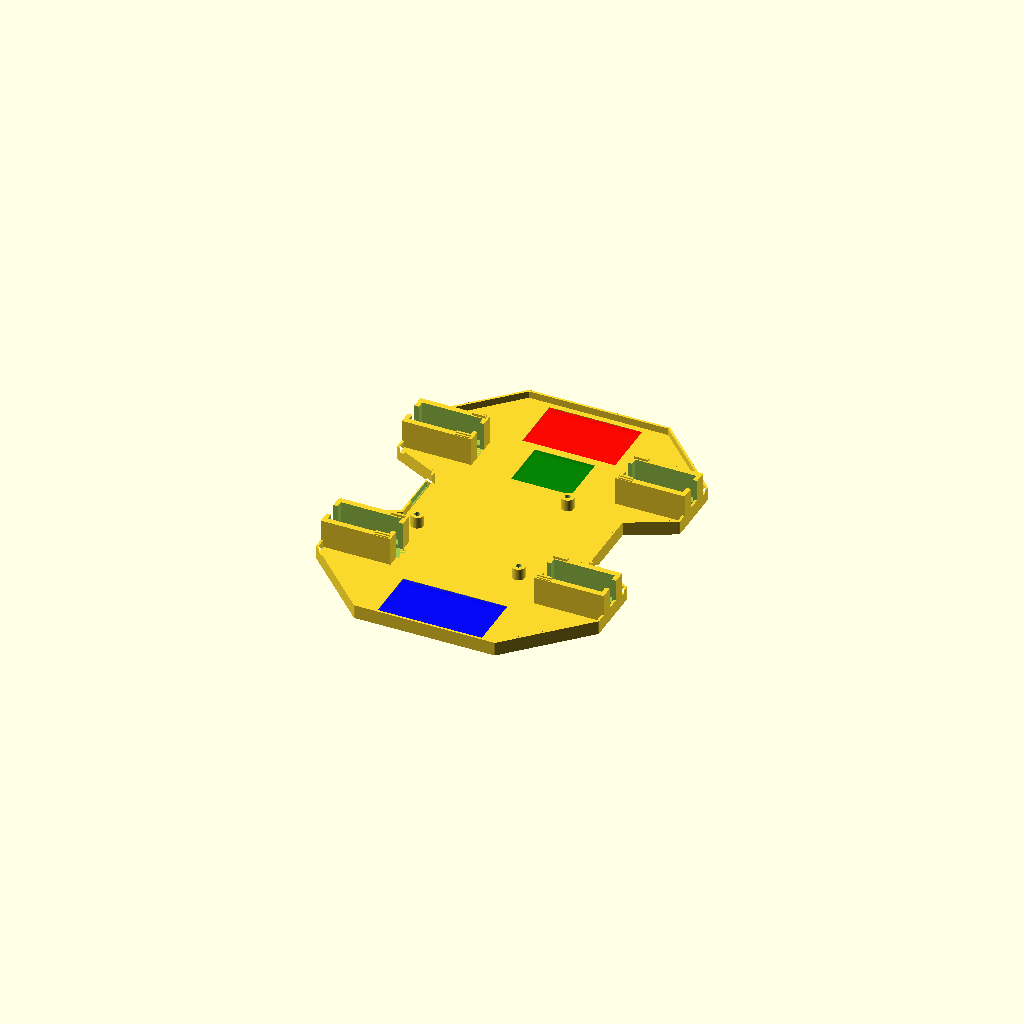
Cell 1: the model at its default parameters.
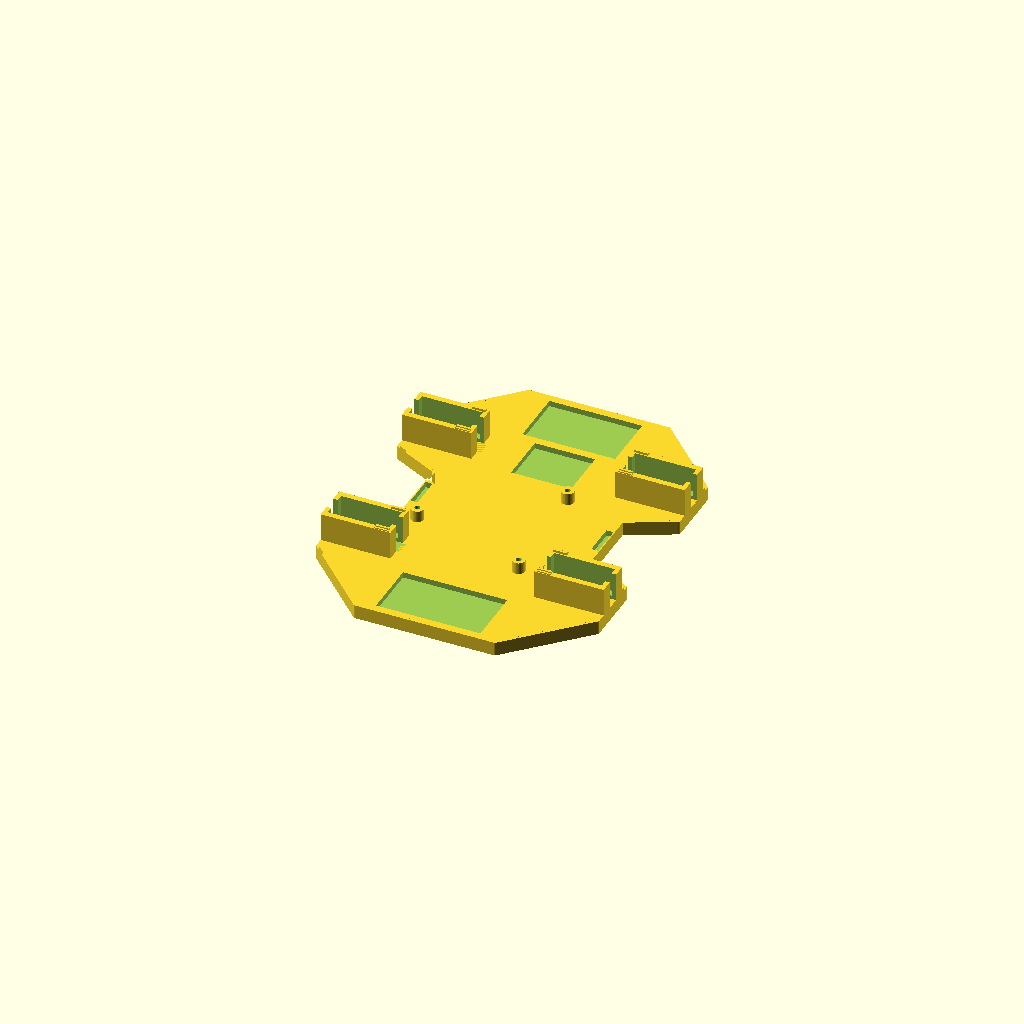
Cell 2: vaz_vastagsag = 6 (everything else at default).
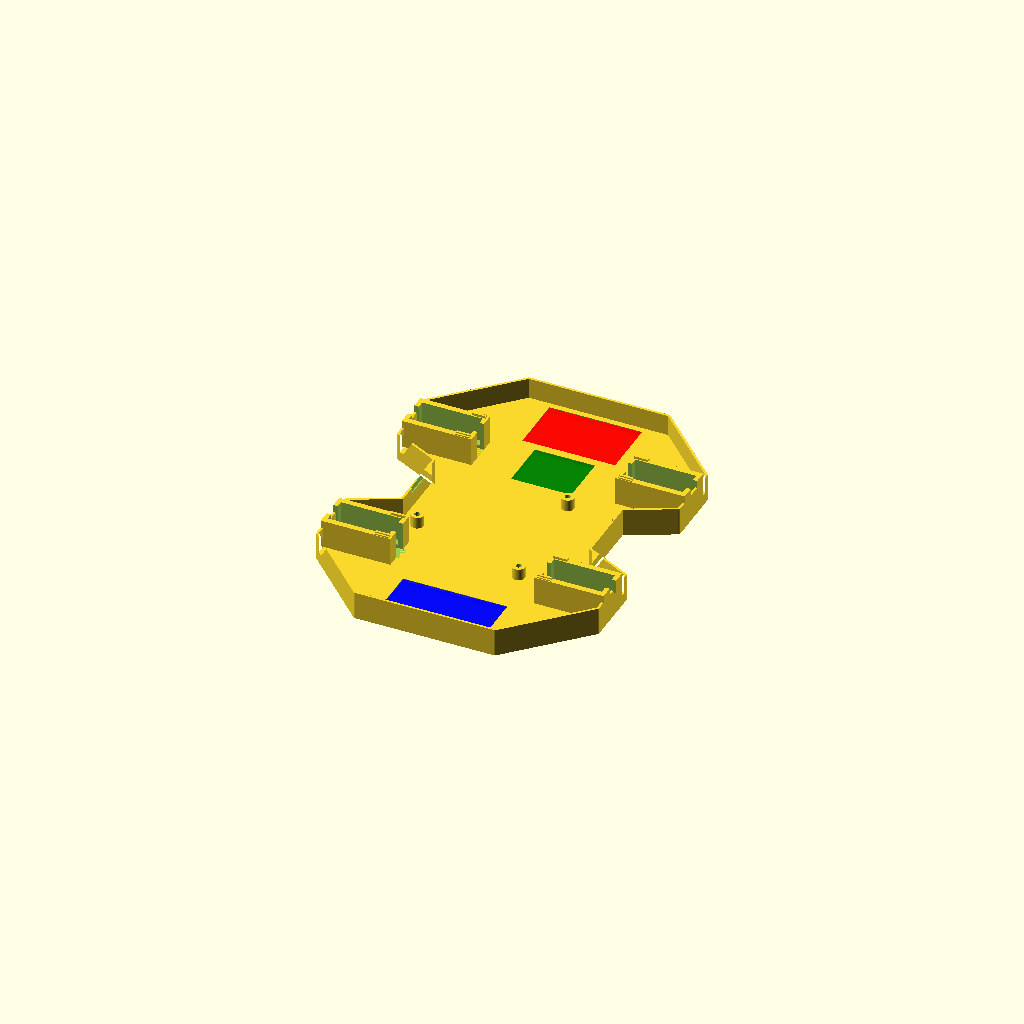
Cell 3 — perem_magassag set to 12, the other parameters unchanged.
All cells are drawn from one camera (rotation 55°, 0°, 25°, orthographic, colour scheme Cornfield), so only the parameter changes between them.
Source of the model, alvaz.scad:
$fn = 60;
 
vaz_hossz = 160;            
vaz_szelesseg_veg = 120;    
vaz_szelesseg_kozep = 80;   
vaz_vastagsag = 3;          

perem_magassag = 6;
perem_vastagsag = 2;
 
rfm_x = 40;   rfm_y = 25;   
mx_x = 26;    mx_y = 22;    
stm_x = 55;   stm_y = 65;   
akku_x = 45;  akku_y = 25;  
 
n20_szelesseg = 12.2; 
n20_magassag = 10.2;  
n20_hossz = 26;               
 
module folyamatos_ful() {
    cube([1.5, 6, 3], center=true); 
    translate([0.5, 0, 1.5]) cube([1, 6, 1], center=true); 
}
 
module alap_kontur_2d() {
    polygon(points=[
        [30,  80], [60,  50], [60,  25], [40,  15], 
        [40, -15], [60, -25], [60, -50], [30, -80], 
        [-30, -80], [-60, -50], [-60, -25], [-40, -15], 
        [-40,  15], [-60,  25], [-60,  50], [-30,  80]
    ]);
}

module robot_alapvaz() {
    union() {
        linear_extrude(height = vaz_vastagsag, center = false) {
            alap_kontur_2d();
        }
        
        linear_extrude(height = perem_magassag, center = false) {
            difference() {
                minkowski() {
                    alap_kontur_2d();
                    circle(r = perem_vastagsag/2);
                }
                alap_kontur_2d();
            }
        }
    }
}
 
module n20_pattintos_tarto() {
    difference() {
        translate([0, 0, (n20_magassag+2)/2])
            cube([n20_szelesseg + 5, n20_hossz + 4, n20_magassag + 2], center=true);
        
        translate([0, 0, n20_magassag/2 + 2])
            cube([n20_szelesseg, n20_hossz + 0.2, n20_magassag + 1], center=true);
        
        translate([0, n20_hossz/2, n20_magassag/2 + 2])
            cube([6, 10, n20_magassag + 5], center=true);
            
        translate([0, -n20_hossz/2 - 1, (n20_magassag + 5)/2])
            cube([6, 5, n20_magassag + 5], center=true);
    }
    
    translate([-n20_szelesseg/2 - 1.5, -n20_hossz/2 + 2, n20_magassag + 1])
        folyamatos_ful();
        
    mirror([1,0,0])
    translate([-n20_szelesseg/2 - 1.5, -n20_hossz/2 + 2, n20_magassag + 1])
        folyamatos_ful();
}
 
module tavtarto_bak() {
    difference() {
        cylinder(d=5.5, h=5);
        translate([0,0,-0.1]) cylinder(d=2.4, h=5.2);
    }
}

difference() {
    union() {
        robot_alapvaz();

        // Első motorok 
        translate([46, 37.5, vaz_vastagsag]) rotate([0,0,-90]) n20_pattintos_tarto();
        translate([-46, 37.5, vaz_vastagsag]) rotate([0,0,90]) n20_pattintos_tarto();

        // Hátsó motorok
        translate([46, -37.5, vaz_vastagsag]) rotate([0,0,-90]) n20_pattintos_tarto();
        translate([-46, -37.5, vaz_vastagsag]) rotate([0,0,90]) n20_pattintos_tarto();
        
        // Távtartó bakok
        y_off = -32;
        
        translate([ 15.24, 50.8 + y_off, vaz_vastagsag]) tavtarto_bak();
        translate([ 17.78,  0.0 + y_off, vaz_vastagsag]) tavtarto_bak();
        translate([-33.02, 15.24 + y_off, vaz_vastagsag]) tavtarto_bak();
        
    }

    // Elektronikák
    z_sullyesztes = vaz_vastagsag - 1.2;
    
    // 1. RFM95W helye
    translate([0, 65, z_sullyesztes]) cube([rfm_x, rfm_y, 2.5], center=true);

    // 2. MX1616-M motorvezérlő helye
    translate([0, 38, z_sullyesztes]) cube([mx_x, mx_y, 2.5], center=true);
    
    // 3. Akkumulátor helye
    translate([0, -65, z_sullyesztes]) cube([akku_x, akku_y, 2.5], center=true);
    
    translate([ 39, 0, perem_magassag - 1]) cube([3, 14, 3], center=true);
    translate([-39, 0, perem_magassag - 1]) cube([3, 14, 3], center=true);
}

color("red", 0.8) {
    
    // 1. RFM95W modul kiemelése
    translate([0, 65, 1.8 + 0.5]) cube([rfm_x, rfm_y, 1], center=true);
}

color("green", 0.8) {
    
    // 2. MX1616-M motorvezérlő kiemelése
    translate([0, 38, 1.8 + 0.5]) cube([mx_x, mx_y, 1], center=true);
}
    
color("blue", 0.8) {  
    
    // 3. Akkumulátor fészkének kiemelése
    translate([0, -65, 1.8 + 0.5]) cube([akku_x, akku_y, 1], center=true);
}
Parameter table extracted from the source (name, type, default, range or options):
vaz_hossz: number, default 160
vaz_szelesseg_veg: number, default 120
vaz_szelesseg_kozep: number, default 80
vaz_vastagsag: number, default 3
perem_magassag: number, default 6
perem_vastagsag: number, default 2
n20_szelesseg: number, default 12.2
n20_magassag: number, default 10.2
n20_hossz: number, default 26
